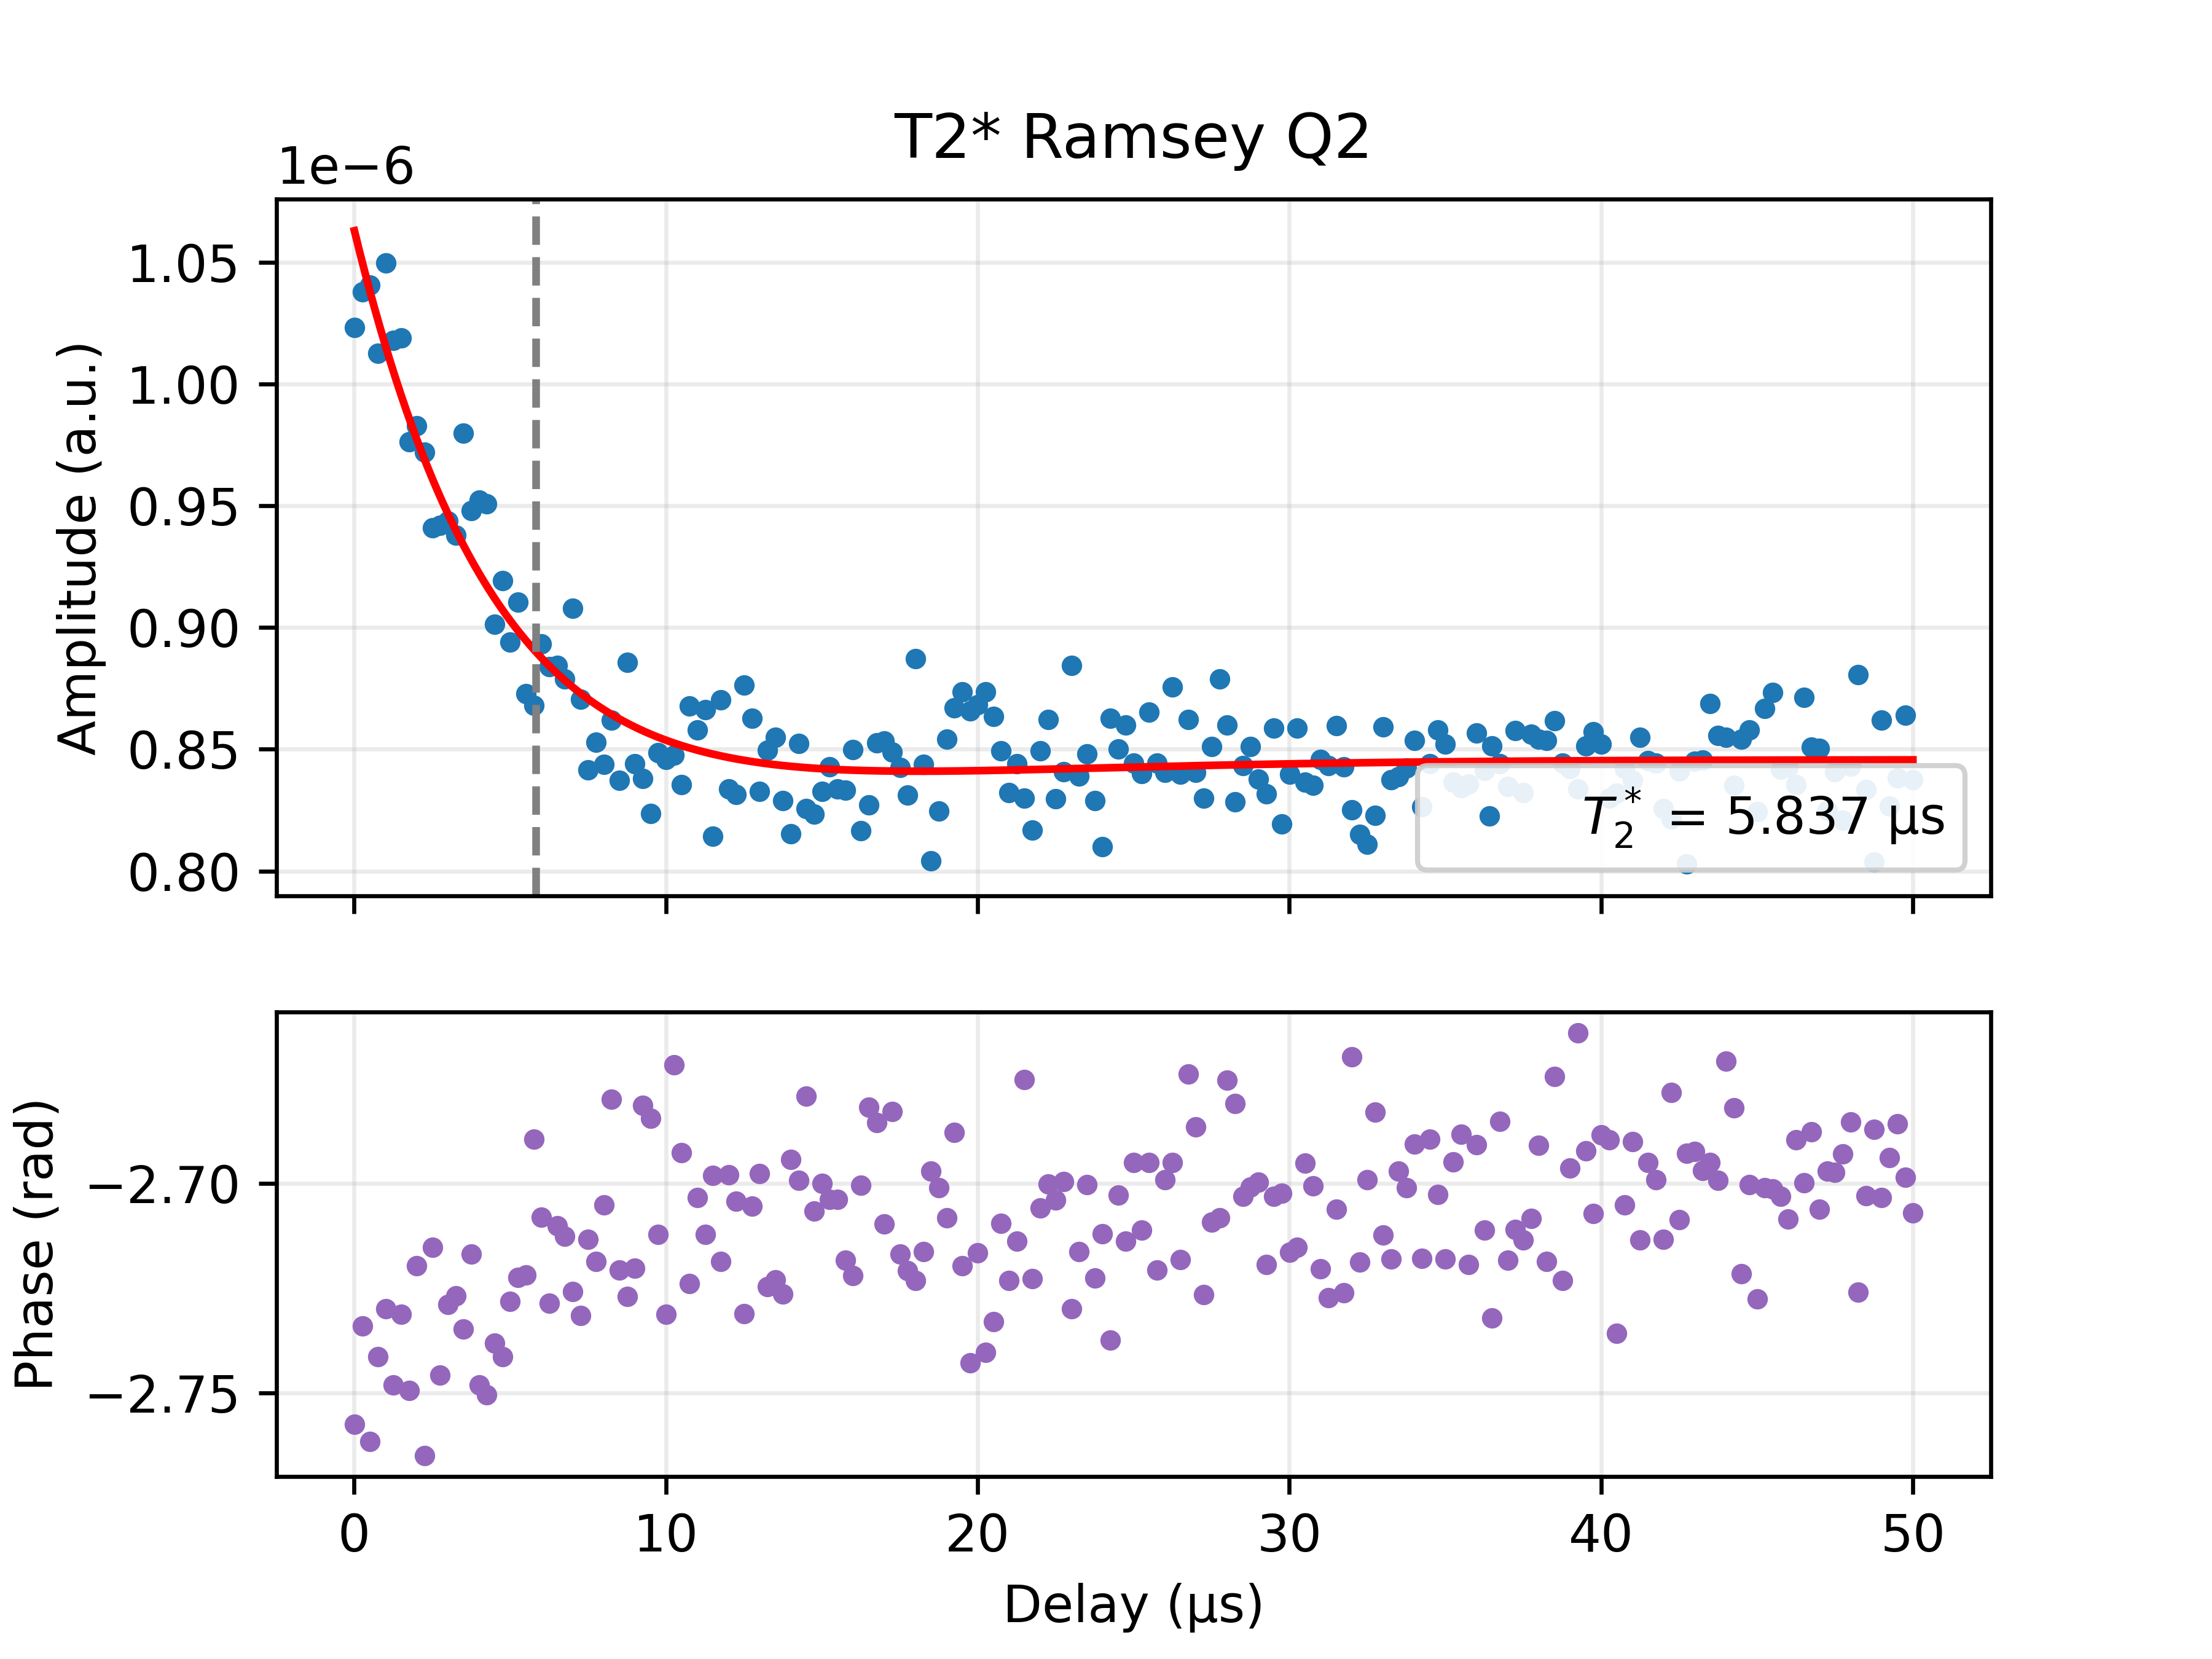

Data behind this chart, as committed beside it:
Delay_us, I, Q, Magnitude_linear, Phase_rad, Fit_channel, Fit_on_data, A_fit, T2star_fit_us, fdet_fit_MHz, phi_fit, C_fit
0.01, -9.486551819798134e-07, -3.8346259590735833e-07, 1.0232253988037839e-06, -2.757, MAG, 1.0628860220732602e-06, 3.9250655880128297e-07, 5.837, 0.007551, 0.9829, 8.45725774088854e-07
0.26, -9.52824784183328e-07, -4.114670932726026e-07, 1.0378729393332357e-06, -2.734, MAG, 1.0500632271389075e-06, 3.9250655880128297e-07, 5.837, 0.007551, 0.9829, 8.45725774088854e-07
0.5099, -9.664138124027945e-07, -3.860842412088217e-07, 1.0406808819771292e-06, -2.762, MAG, 1.0379063366463725e-06, 3.9250655880128297e-07, 5.837, 0.007551, 0.9829, 8.45725774088854e-07
0.7598, -9.325417649517067e-07, -3.9451879755996183e-07, 1.0125607265776221e-06, -2.741, MAG, 1.0263836928623034e-06, 3.9250655880128297e-07, 5.837, 0.007551, 0.9829, 8.45725774088854e-07
1.01, -9.619104693862646e-07, -4.199999840078627e-07, 1.0496055152682406e-06, -2.73, MAG, 1.0154650365904473e-06, 3.9250655880128297e-07, 5.837, 0.007551, 0.9829, 8.45725774088854e-07
1.26, -9.399794518646423e-07, -3.901795908417038e-07, 1.0177433286625626e-06, -2.748, MAG, 1.005121449626799e-06, 3.9250655880128297e-07, 5.837, 0.007551, 0.9829, 8.45725774088854e-07
1.51, -9.343612100710687e-07, -4.0649819053630224e-07, 1.0189561569541446e-06, -2.731, MAG, 9.953252994010337e-07, 3.9250655880128297e-07, 5.837, 0.007551, 0.9829, 8.45725774088854e-07
1.76, -9.022130471659092e-07, -3.732242869008953e-07, 9.763630220410218e-07, -2.749, MAG, 9.860501857294976e-07, 3.9250655880128297e-07, 5.837, 0.007551, 0.9829, 8.45725774088854e-07
2.01, -8.965591550709567e-07, -4.024588067269556e-07, 9.827468695720344e-07, -2.72, MAG, 9.772708896071826e-07, 3.9250655880128297e-07, 5.837, 0.007551, 0.9829, 8.45725774088854e-07
2.26, -9.038430404551361e-07, -3.575563138724802e-07, 9.71997304198556e-07, -2.765, MAG, 9.689633239682006e-07, 3.9250655880128297e-07, 5.837, 0.007551, 0.9829, 8.45725774088854e-07
2.51, -8.56599103128547e-07, -3.891385432576269e-07, 9.40845805288677e-07, -2.715, MAG, 9.611044863463399e-07, 3.9250655880128297e-07, 5.837, 0.007551, 0.9829, 8.45725774088854e-07
2.759, -8.691291620778475e-07, -3.6320734743131446e-07, 9.419687243227519e-07, -2.746, MAG, 9.536724133693053e-07, 3.9250655880128297e-07, 5.837, 0.007551, 0.9829, 8.45725774088854e-07
3.009, -8.645212869836231e-07, -3.785089951806437e-07, 9.437510874592308e-07, -2.729, MAG, 9.466461370222236e-07, 3.9250655880128297e-07, 5.837, 0.007551, 0.9829, 8.45725774088854e-07
3.259, -8.583471124955917e-07, -3.778778258993905e-07, 9.378440258571625e-07, -2.727, MAG, 9.400056426179392e-07, 3.9250655880128297e-07, 5.837, 0.007551, 0.9829, 8.45725774088854e-07
3.509, -8.998384958482766e-07, -3.8766228644156754e-07, 9.797914915631758e-07, -2.735, MAG, 9.337318284135189e-07, 3.9250655880128297e-07, 5.837, 0.007551, 0.9829, 8.45725774088854e-07
3.759, -8.637760188255013e-07, -3.9066411680492475e-07, 9.480123748438121e-07, -2.717, MAG, 9.278064668142489e-07, 3.9250655880128297e-07, 5.837, 0.007551, 0.9829, 8.45725774088854e-07
4.009, -8.795835758747408e-07, -3.652475395450758e-07, 9.524038177644648e-07, -2.748, MAG, 9.222121671082174e-07, 3.9250655880128297e-07, 5.837, 0.007551, 0.9829, 8.45725774088854e-07
4.259, -8.789300127185924e-07, -3.6246987880948765e-07, 9.507378083897103e-07, -2.75, MAG, 9.16932339676355e-07, 3.9250655880128297e-07, 5.837, 0.007551, 0.9829, 8.45725774088854e-07
4.509, -8.289704349625547e-07, -3.538251877878527e-07, 9.013236075656271e-07, -2.738, MAG, 9.119511616245386e-07, 3.9250655880128297e-07, 5.837, 0.007551, 0.9829, 8.45725774088854e-07
4.759, -8.465953881219545e-07, -3.581841840211839e-07, 9.192495095850116e-07, -2.741, MAG, 9.072535437860535e-07, 3.9250655880128297e-07, 5.837, 0.007551, 0.9829, 8.45725774088854e-07
5.009, -8.187242401223894e-07, -3.5924749718279603e-07, 8.94073903878246e-07, -2.728, MAG, 9.028250990443652e-07, 3.9250655880128297e-07, 5.837, 0.007551, 0.9829, 8.45725774088854e-07
5.259, -8.31532044999782e-07, -3.705105481180509e-07, 9.103425773456155e-07, -2.722, MAG, 8.986521119277563e-07, 3.9250655880128297e-07, 5.837, 0.007551, 0.9829, 8.45725774088854e-07
5.509, -7.96966654149575e-07, -3.557020904142859e-07, 8.72742702605677e-07, -2.722, MAG, 8.947215094289595e-07, 3.9250655880128297e-07, 5.837, 0.007551, 0.9829, 8.45725774088854e-07
5.759, -7.807704558195872e-07, -3.792063937517657e-07, 8.679861714007575e-07, -2.689, MAG, 8.910208330044429e-07, 3.9250655880128297e-07, 5.837, 0.007551, 0.9829, 8.45725774088854e-07
6.009, -8.105483229454931e-07, -3.7516777879951596e-07, 8.931626089795261e-07, -2.708, MAG, 8.875382117094987e-07, 3.9250655880128297e-07, 5.837, 0.007551, 0.9829, 8.45725774088854e-07
6.259, -8.094701582459552e-07, -3.547844701706281e-07, 8.838065157968598e-07, -2.729, MAG, 8.842623364267298e-07, 3.9250655880128297e-07, 5.837, 0.007551, 0.9829, 8.45725774088854e-07
6.509, -8.034079048848531e-07, -3.6989853202437466e-07, 8.844711332911077e-07, -2.71, MAG, 8.811824351469486e-07, 3.9250655880128297e-07, 5.837, 0.007551, 0.9829, 8.45725774088854e-07
6.759, -7.99140371811158e-07, -3.655188696781121e-07, 8.787658265711296e-07, -2.713, MAG, 8.782882492628692e-07, 3.9250655880128297e-07, 5.837, 0.007551, 0.9829, 8.45725774088854e-07
7.009, -8.305549062686557e-07, -3.666755622774261e-07, 9.078944984404312e-07, -2.726, MAG, 8.755700108373139e-07, 3.9250655880128297e-07, 5.837, 0.007551, 0.9829, 8.45725774088854e-07
7.259, -7.98348864808916e-07, -3.4706430516028186e-07, 8.705254400981477e-07, -2.732, MAG, 8.730184208089506e-07, 3.9250655880128297e-07, 5.837, 0.007551, 0.9829, 8.45725774088854e-07
7.508, -7.656120895782683e-07, -3.4952805200287616e-07, 8.416244595098978e-07, -2.713, MAG, 8.706246280998429e-07, 3.9250655880128297e-07, 5.837, 0.007551, 0.9829, 8.45725774088854e-07
7.758, -7.777013118259357e-07, -3.5014533183532806e-07, 8.528898427240491e-07, -2.719, MAG, 8.683802095903143e-07, 3.9250655880128297e-07, 5.837, 0.007551, 0.9829, 8.45725774088854e-07
8.008, -7.647386937529833e-07, -3.567708254392551e-07, 8.438665129080704e-07, -2.705, MAG, 8.662771509278278e-07, 3.9250655880128297e-07, 5.837, 0.007551, 0.9829, 8.45725774088854e-07
8.258, -7.717756088959945e-07, -3.8397330678533776e-07, 8.620168738548278e-07, -2.68, MAG, 8.643078281377272e-07, 3.9250655880128297e-07, 5.837, 0.007551, 0.9829, 8.45725774088854e-07
8.508, -7.640749437542156e-07, -3.4207174556778754e-07, 8.371520762614167e-07, -2.721, MAG, 8.624649900048175e-07, 3.9250655880128297e-07, 5.837, 0.007551, 0.9829, 8.45725774088854e-07
8.758, -8.106597391459295e-07, -3.568581151256787e-07, 8.857296015168503e-07, -2.727, MAG, 8.60741741195844e-07, 3.9250655880128297e-07, 5.837, 0.007551, 0.9829, 8.45725774088854e-07
9.008, -7.70175401836076e-07, -3.4516389106520643e-07, 8.43983566954141e-07, -2.72, MAG, 8.591315260939878e-07, 3.9250655880128297e-07, 5.837, 0.007551, 0.9829, 8.45725774088854e-07
9.258, -7.506943901188274e-07, -3.721857943408036e-07, 8.37892793181188e-07, -2.681, MAG, 8.57628113317519e-07, 3.9250655880128297e-07, 5.837, 0.007551, 0.9829, 8.45725774088854e-07
9.508, -7.390424606554915e-07, -3.635636822840658e-07, 8.236275309432492e-07, -2.684, MAG, 8.562255808957404e-07, 3.9250655880128297e-07, 5.837, 0.007551, 0.9829, 8.45725774088854e-07
9.758, -7.715420989140933e-07, -3.533525116154685e-07, 8.486078056804122e-07, -2.712, MAG, 8.549183020763177e-07, 3.9250655880128297e-07, 5.837, 0.007551, 0.9829, 8.45725774088854e-07
10.01, -7.756493868924146e-07, -3.374752786602922e-07, 8.458850602141053e-07, -2.731, MAG, 8.537009317390218e-07, 3.9250655880128297e-07, 5.837, 0.007551, 0.9829, 8.45725774088854e-07
10.26, -7.556341899513431e-07, -3.836889243004431e-07, 8.474669431041269e-07, -2.672, MAG, 8.525683933918126e-07, 3.9250655880128297e-07, 5.837, 0.007551, 0.9829, 8.45725774088854e-07
10.51, -7.52746603086572e-07, -3.625788834790589e-07, 8.355183392381606e-07, -2.693, MAG, 8.515158667260689e-07, 3.9250655880128297e-07, 5.837, 0.007551, 0.9829, 8.45725774088854e-07
10.76, -7.932953789647084e-07, -3.520195557354206e-07, 8.678913099616353e-07, -2.724, MAG, 8.505387757086125e-07, 3.9250655880128297e-07, 5.837, 0.007551, 0.9829, 8.45725774088854e-07
11.01, -7.768716044560972e-07, -3.6399753526422143e-07, 8.579182335681059e-07, -2.703, MAG, 8.496327771889958e-07, 3.9250655880128297e-07, 5.837, 0.007551, 0.9829, 8.45725774088854e-07
11.26, -7.875495660638036e-07, -3.6070996886471544e-07, 8.662251443162276e-07, -2.712, MAG, 8.487937500013128e-07, 3.9250655880128297e-07, 5.837, 0.007551, 0.9829, 8.45725774088854e-07
11.51, -7.354128073429935e-07, -3.493965595429689e-07, 8.141928229999121e-07, -2.698, MAG, 8.480177845405626e-07, 3.9250655880128297e-07, 5.837, 0.007551, 0.9829, 8.45725774088854e-07
11.76, -7.936733462114493e-07, -3.5733767735554334e-07, 8.704065694515025e-07, -2.719, MAG, 8.473011727943328e-07, 3.9250655880128297e-07, 5.837, 0.007551, 0.9829, 8.45725774088854e-07
12.01, -7.530529847596676e-07, -3.578533323776498e-07, 8.3375524307151e-07, -2.698, MAG, 8.466403988112918e-07, 3.9250655880128297e-07, 5.837, 0.007551, 0.9829, 8.45725774088854e-07
12.26, -7.53089729196087e-07, -3.521529992986901e-07, 8.313578502279864e-07, -2.704, MAG, 8.460321295886651e-07, 3.9250655880128297e-07, 5.837, 0.007551, 0.9829, 8.45725774088854e-07
12.51, -8.034961277199347e-07, -3.4969449084173305e-07, 8.762946217945131e-07, -2.731, MAG, 8.454732063615496e-07, 3.9250655880128297e-07, 5.837, 0.007551, 0.9829, 8.45725774088854e-07
12.76, -7.819005175468729e-07, -3.645117104933738e-07, 8.626918374639189e-07, -2.705, MAG, 8.449606362775598e-07, 3.9250655880128297e-07, 5.837, 0.007551, 0.9829, 8.45725774088854e-07
13.01, -7.520695191911584e-07, -3.577062049315655e-07, 8.328038729154443e-07, -2.698, MAG, 8.444915844409302e-07, 3.9250655880128297e-07, 5.837, 0.007551, 0.9829, 8.45725774088854e-07
13.26, -7.76769134084327e-07, -3.4402950475355444e-07, 8.49544929834256e-07, -2.725, MAG, 8.440633663107992e-07, 3.9250655880128297e-07, 5.837, 0.007551, 0.9829, 8.45725774088854e-07
13.51, -7.809906593942549e-07, -3.474266420561571e-07, 8.547816573087481e-07, -2.723, MAG, 8.436734404389864e-07, 3.9250655880128297e-07, 5.837, 0.007551, 0.9829, 8.45725774088854e-07
13.76, -7.584640704935851e-07, -3.3434738656793715e-07, 8.288883646996787e-07, -2.726, MAG, 8.433194015331353e-07, 3.9250655880128297e-07, 5.837, 0.007551, 0.9829, 8.45725774088854e-07
14.01, -7.351617490795717e-07, -3.527350279099264e-07, 8.154046831018029e-07, -2.694, MAG, 8.429989738316408e-07, 3.9250655880128297e-07, 5.837, 0.007551, 0.9829, 8.45725774088854e-07
14.26, -7.704163902682626e-07, -3.6483829555439554e-07, 8.524367403491102e-07, -2.699, MAG, 8.427100047773038e-07, 3.9250655880128297e-07, 5.837, 0.007551, 0.9829, 8.45725774088854e-07
14.51, -7.388291755451774e-07, -3.683421731567665e-07, 8.255570889784763e-07, -2.679, MAG, 8.424504589771608e-07, 3.9250655880128297e-07, 5.837, 0.007551, 0.9829, 8.45725774088854e-07
14.76, -7.466618377509001e-07, -3.470136948143819e-07, 8.233604340398442e-07, -2.707, MAG, 8.422184124364283e-07, 3.9250655880128297e-07, 5.837, 0.007551, 0.9829, 8.45725774088854e-07
... 141 more rows
